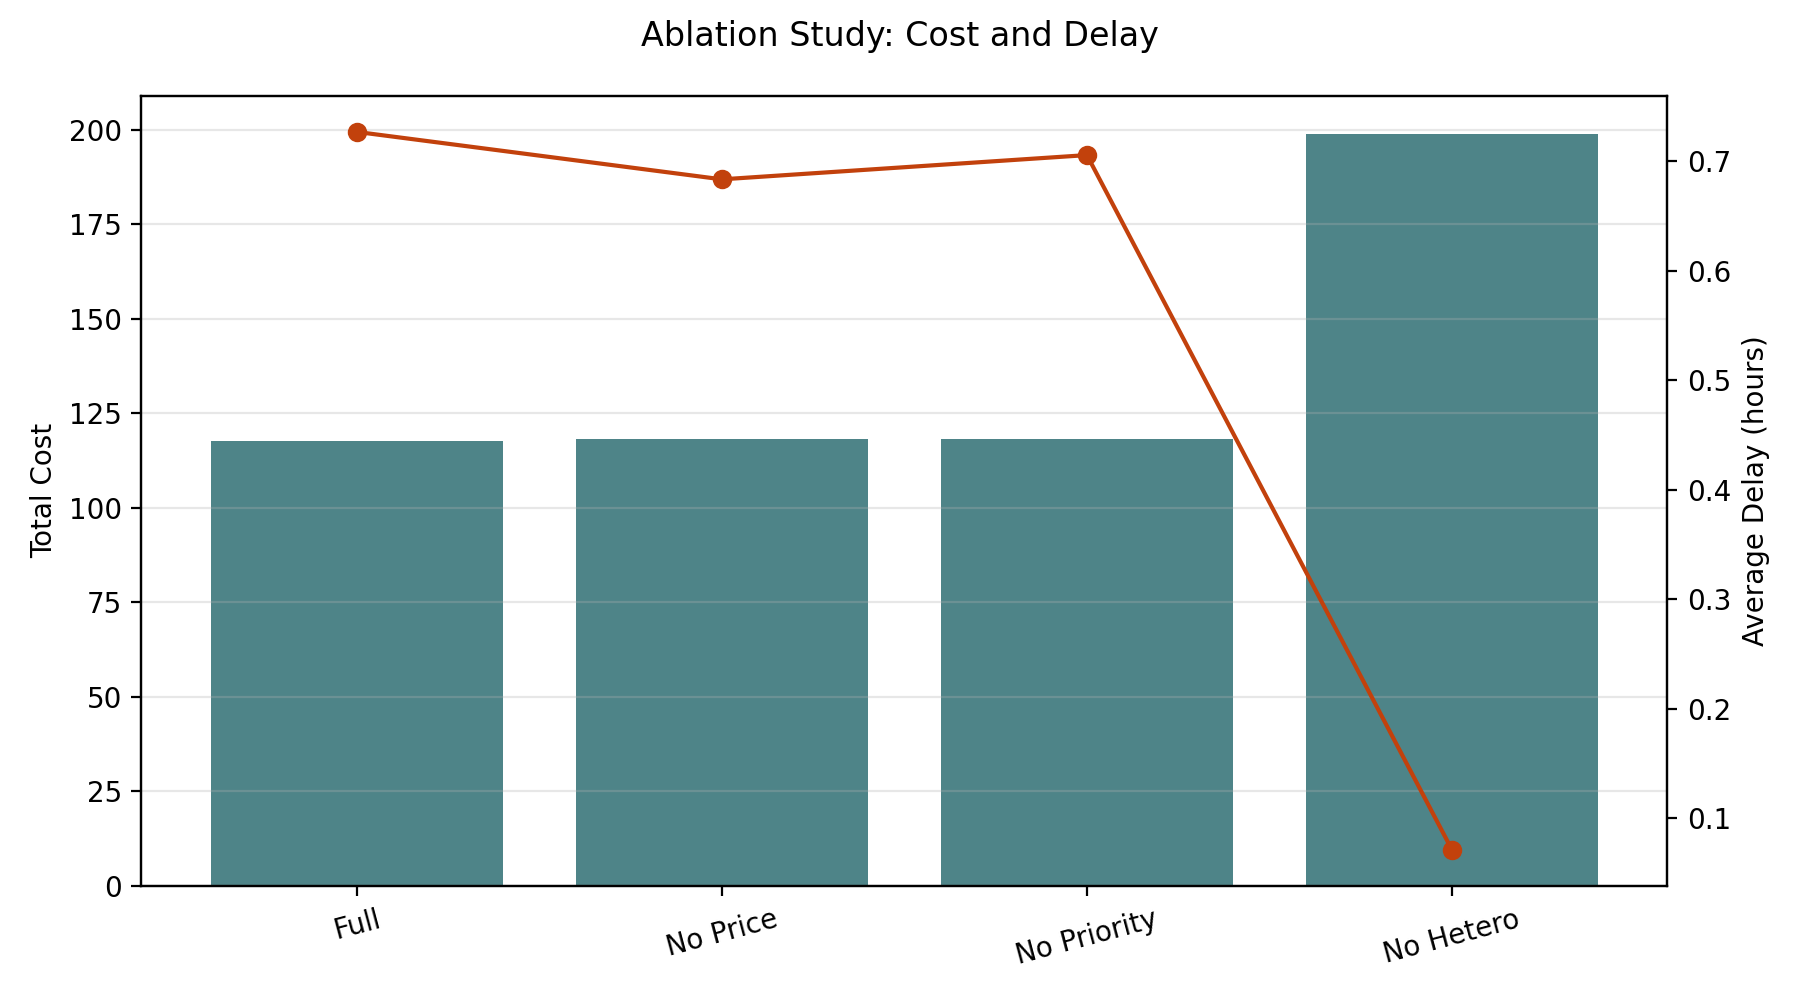

The file beside this chart, header and first rows:
algorithm, total_energy_kwh, total_cost, avg_delay_hours, sla_violation_rate, completion_rate, avg_cpu_utilization, avg_gpu_utilization, load_imbalance, peak_valley_gap_kw, unit_token_energy_kwh_per_million, unit_token_cost_per_million, total_carbon, delay_sensitive_violation_rate, total_tokens, power_limit_violation_hours, peak_limit_violation_hours, total_completed_tasks, total_tasks, objective_penalty
完整Proposed, 153.3, 117.5, 0.7267, 0.1175, 0.8825, 0.7851, 0.6108, 0.3284, 8.522, 128, 98.12, 91.63, 0.0, 1197834, 0, 0, 3830, 4340, 0.0
无电价响应, 153.8, 118.1, 0.6834, 0.1065, 0.8935, 0.7919, 0.6108, 0.3268, 8.522, 127, 97.53, 91.95, 0.0, 1211331, 0, 0, 3878, 4340, 0.0
无优先级调度, 154.2, 118.3, 0.7055, 0.09816, 0.9018, 0.7946, 0.6113, 0.3334, 8.844, 127.2, 97.57, 92.16, 0.01215, 1212470, 0, 0, 3914, 4340, 48.6
无异构感知, 240.3, 199, 0.07134, 0.0, 1.0, 0.5066, 0.6542, 0.1476, 10.11, 101.7, 84.23, 146.6, 0.0, 2362063, 0, 0, 4340, 4340, 0.0
